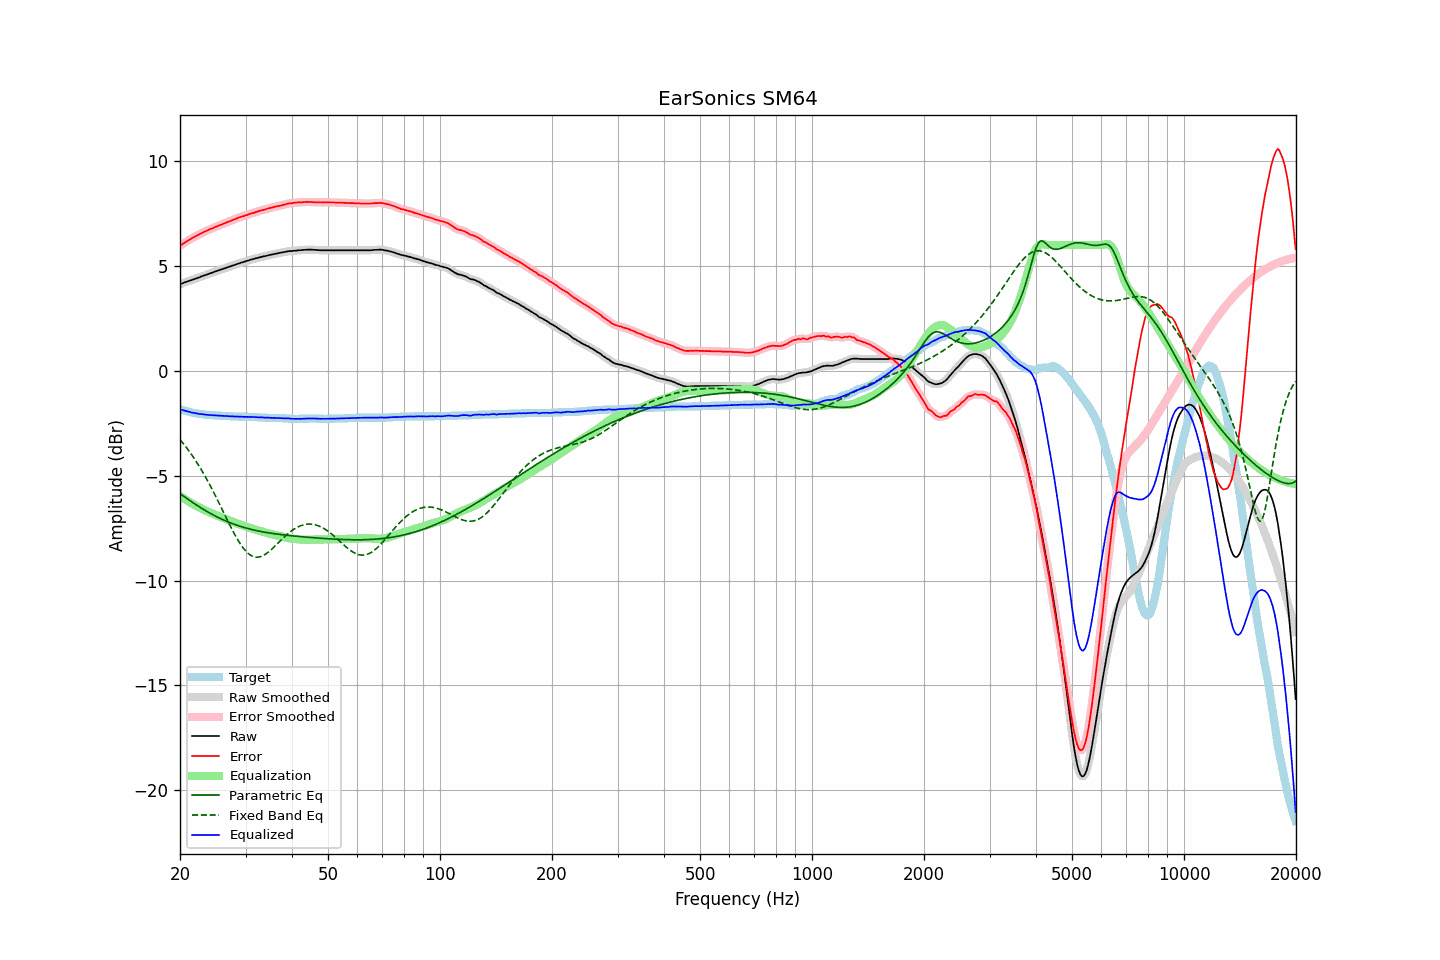

Source data for this figure (header and first rows):
frequency, raw, error, smoothed, error_smoothed, equalization, parametric_eq, fixed_band_eq, equalized_raw, equalized_smoothed, target
20.00, 4.13, 5.96, 4.13, 5.97, -5.97, -5.85, -3.28, -1.83, -1.83, -1.83
20.20, 4.16, 6.02, 4.16, 6.02, -6.02, -5.90, -3.37, -1.86, -1.86, -1.86
20.40, 4.19, 6.07, 4.19, 6.07, -6.07, -5.96, -3.46, -1.88, -1.88, -1.88
20.61, 4.22, 6.12, 4.22, 6.12, -6.12, -6.02, -3.56, -1.90, -1.90, -1.90
20.81, 4.24, 6.16, 4.25, 6.17, -6.17, -6.07, -3.66, -1.92, -1.92, -1.92
21.02, 4.27, 6.21, 4.27, 6.21, -6.21, -6.12, -3.76, -1.94, -1.94, -1.94
21.23, 4.30, 6.26, 4.30, 6.26, -6.26, -6.18, -3.86, -1.96, -1.96, -1.96
21.44, 4.32, 6.30, 4.33, 6.31, -6.31, -6.23, -3.97, -1.98, -1.98, -1.98
21.66, 4.35, 6.35, 4.35, 6.35, -6.35, -6.28, -4.08, -2.00, -2.00, -2.00
21.87, 4.38, 6.39, 4.38, 6.39, -6.39, -6.33, -4.20, -2.01, -2.01, -2.01
22.09, 4.40, 6.43, 4.41, 6.43, -6.43, -6.38, -4.31, -2.03, -2.03, -2.03
22.31, 4.43, 6.47, 4.43, 6.47, -6.48, -6.43, -4.43, -2.04, -2.04, -2.04
22.54, 4.46, 6.51, 4.46, 6.51, -6.52, -6.48, -4.56, -2.05, -2.05, -2.05
22.76, 4.49, 6.55, 4.49, 6.55, -6.55, -6.53, -4.68, -2.06, -2.06, -2.06
22.99, 4.52, 6.59, 4.52, 6.59, -6.59, -6.58, -4.81, -2.07, -2.07, -2.07
23.22, 4.55, 6.63, 4.55, 6.63, -6.63, -6.63, -4.94, -2.08, -2.08, -2.08
23.45, 4.57, 6.66, 4.58, 6.67, -6.67, -6.67, -5.08, -2.09, -2.09, -2.09
23.69, 4.60, 6.70, 4.61, 6.70, -6.70, -6.72, -5.22, -2.10, -2.10, -2.10
23.92, 4.63, 6.73, 4.63, 6.73, -6.73, -6.76, -5.36, -2.10, -2.10, -2.10
24.16, 4.66, 6.77, 4.66, 6.77, -6.77, -6.80, -5.50, -2.10, -2.11, -2.11
24.40, 4.68, 6.79, 4.69, 6.80, -6.80, -6.84, -5.65, -2.12, -2.11, -2.11
24.65, 4.71, 6.83, 4.71, 6.83, -6.83, -6.88, -5.80, -2.12, -2.12, -2.12
24.89, 4.74, 6.86, 4.74, 6.86, -6.86, -6.92, -5.95, -2.12, -2.12, -2.12
25.14, 4.76, 6.89, 4.77, 6.90, -6.89, -6.96, -6.10, -2.13, -2.13, -2.13
25.39, 4.79, 6.92, 4.79, 6.93, -6.93, -7.00, -6.26, -2.13, -2.13, -2.13
25.65, 4.82, 6.96, 4.82, 6.96, -6.96, -7.04, -6.42, -2.13, -2.14, -2.14
25.91, 4.84, 6.98, 4.85, 6.99, -6.99, -7.07, -6.57, -2.14, -2.14, -2.14
26.16, 4.87, 7.02, 4.87, 7.02, -7.02, -7.11, -6.73, -2.14, -2.15, -2.15
26.43, 4.89, 7.04, 4.90, 7.05, -7.05, -7.14, -6.89, -2.16, -2.15, -2.15
26.69, 4.92, 7.08, 4.92, 7.08, -7.08, -7.18, -7.05, -2.16, -2.16, -2.16
26.96, 4.95, 7.11, 4.95, 7.11, -7.11, -7.21, -7.20, -2.16, -2.16, -2.16
27.23, 4.97, 7.13, 4.98, 7.14, -7.14, -7.24, -7.36, -2.17, -2.16, -2.16
27.50, 5.00, 7.17, 5.00, 7.17, -7.17, -7.27, -7.51, -2.17, -2.17, -2.17
27.77, 5.03, 7.20, 5.03, 7.20, -7.20, -7.30, -7.66, -2.17, -2.17, -2.17
28.05, 5.05, 7.23, 5.06, 7.23, -7.23, -7.32, -7.80, -2.18, -2.18, -2.18
28.33, 5.08, 7.26, 5.08, 7.26, -7.26, -7.35, -7.94, -2.18, -2.18, -2.18
28.62, 5.11, 7.29, 5.11, 7.29, -7.29, -7.38, -8.07, -2.18, -2.18, -2.18
28.90, 5.13, 7.32, 5.14, 7.32, -7.32, -7.40, -8.19, -2.19, -2.18, -2.19
29.19, 5.16, 7.35, 5.16, 7.35, -7.35, -7.43, -8.31, -2.18, -2.19, -2.19
29.48, 5.18, 7.37, 5.18, 7.37, -7.37, -7.45, -8.42, -2.19, -2.19, -2.19
29.78, 5.20, 7.39, 5.21, 7.40, -7.40, -7.47, -8.51, -2.19, -2.19, -2.19
30.08, 5.23, 7.42, 5.23, 7.42, -7.42, -7.49, -8.60, -2.19, -2.19, -2.19
30.38, 5.25, 7.44, 5.25, 7.45, -7.45, -7.52, -8.68, -2.19, -2.19, -2.19
30.68, 5.27, 7.47, 5.28, 7.47, -7.47, -7.54, -8.74, -2.20, -2.19, -2.20
30.99, 5.30, 7.50, 5.30, 7.50, -7.50, -7.55, -8.80, -2.19, -2.20, -2.20
31.30, 5.32, 7.52, 5.32, 7.52, -7.52, -7.57, -8.84, -2.20, -2.20, -2.20
31.61, 5.34, 7.54, 5.34, 7.55, -7.55, -7.59, -8.86, -2.20, -2.20, -2.20
31.93, 5.36, 7.57, 5.36, 7.57, -7.57, -7.61, -8.88, -2.21, -2.21, -2.21
32.24, 5.38, 7.59, 5.38, 7.60, -7.60, -7.62, -8.88, -2.21, -2.21, -2.21
32.57, 5.40, 7.62, 5.40, 7.62, -7.62, -7.64, -8.88, -2.21, -2.21, -2.22
32.89, 5.42, 7.64, 5.42, 7.64, -7.64, -7.66, -8.86, -2.22, -2.22, -2.22
33.22, 5.44, 7.66, 5.44, 7.66, -7.66, -7.67, -8.83, -2.22, -2.22, -2.22
33.55, 5.46, 7.68, 5.46, 7.68, -7.68, -7.68, -8.80, -2.22, -2.22, -2.22
33.89, 5.47, 7.70, 5.48, 7.70, -7.71, -7.70, -8.75, -2.23, -2.23, -2.23
34.23, 5.49, 7.72, 5.50, 7.73, -7.73, -7.71, -8.70, -2.23, -2.23, -2.23
34.57, 5.51, 7.75, 5.51, 7.75, -7.75, -7.72, -8.64, -2.23, -2.24, -2.24
34.92, 5.53, 7.77, 5.53, 7.77, -7.77, -7.74, -8.58, -2.23, -2.24, -2.24
35.27, 5.54, 7.78, 5.55, 7.79, -7.79, -7.75, -8.51, -2.24, -2.24, -2.24
35.62, 5.56, 7.80, 5.56, 7.81, -7.81, -7.76, -8.44, -2.24, -2.24, -2.24
35.97, 5.58, 7.83, 5.58, 7.83, -7.82, -7.77, -8.36, -2.24, -2.24, -2.25
... 635 more rows
